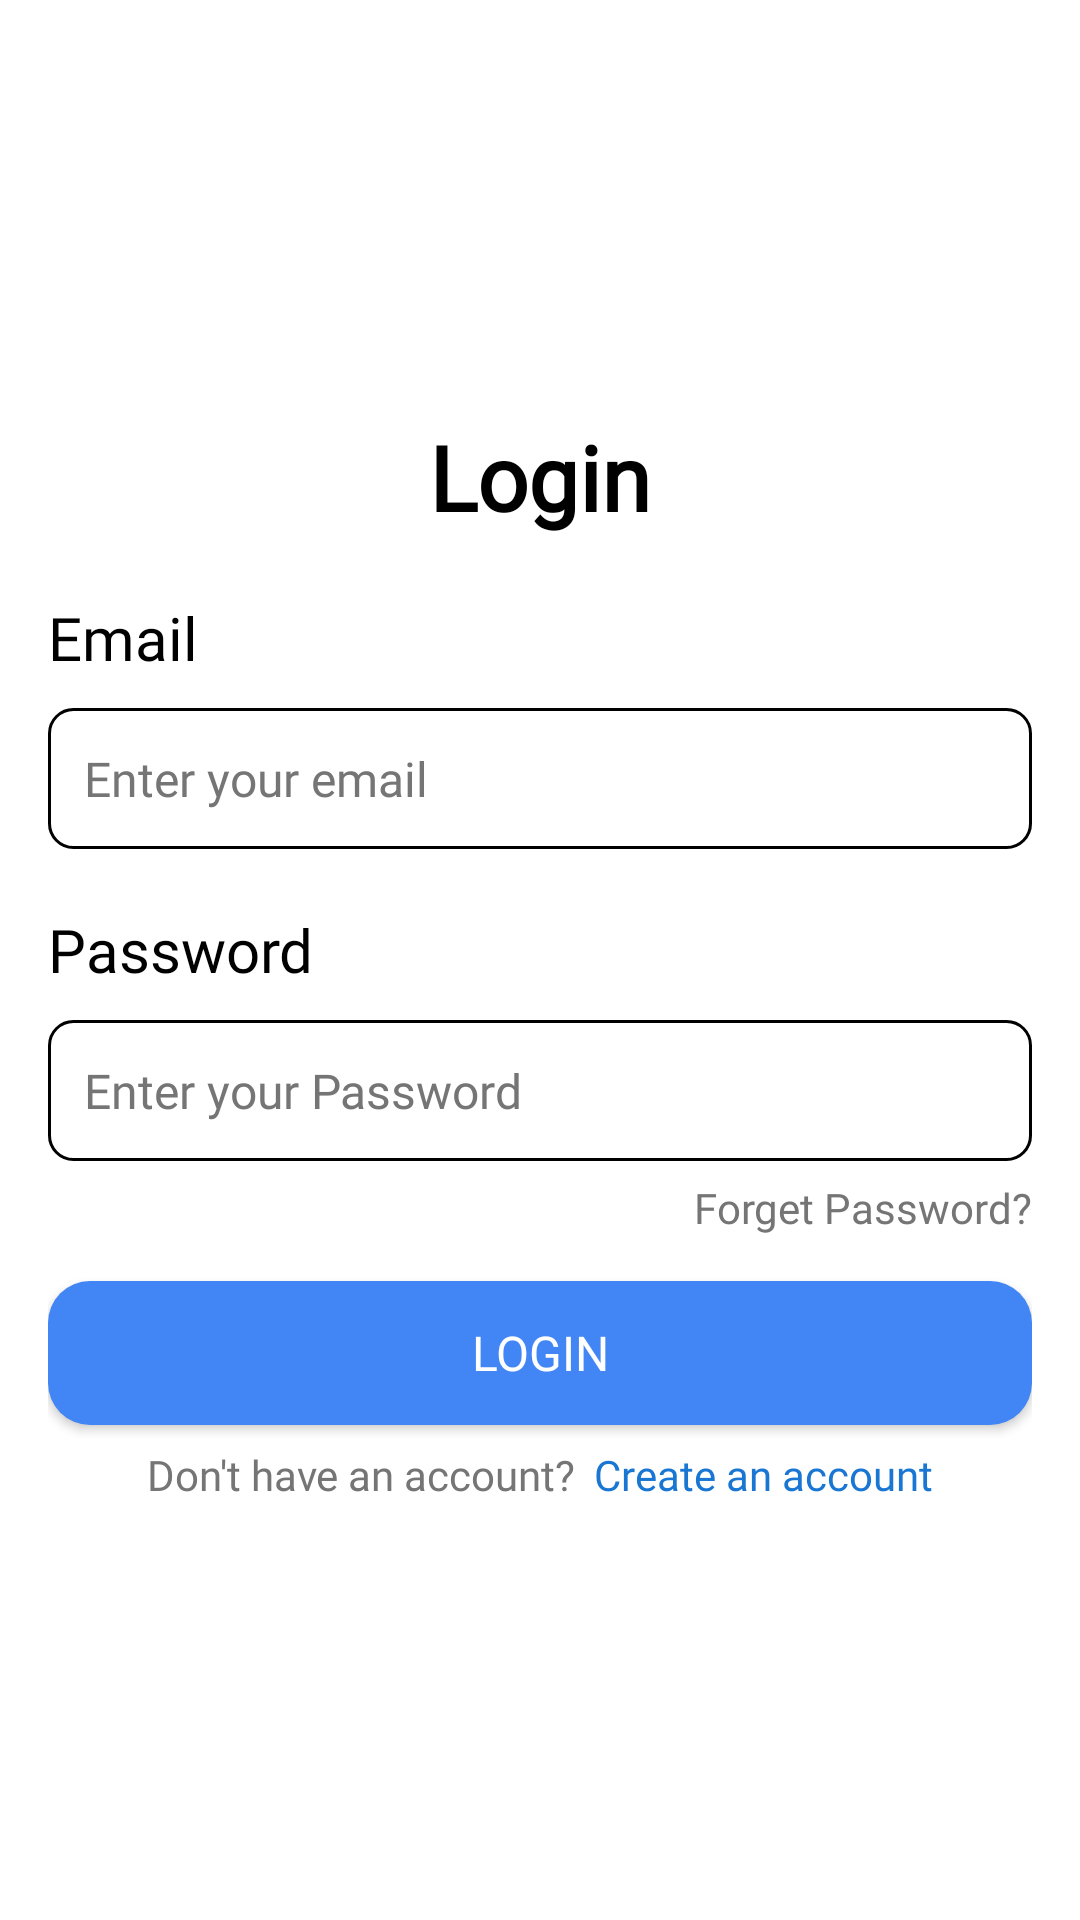

Produce the Android XML layout that renders to this screen, including the resource entries it uses.
<!-- AndroidManifest.xml: application theme Theme.Quiz -->
<!-- res/layout/activity_login.xml -->
<?xml version="1.0" encoding="utf-8"?>
<LinearLayout
    xmlns:android="http://schemas.android.com/apk/res/android"
    xmlns:app="http://schemas.android.com/apk/res-auto"
    xmlns:tools="http://schemas.android.com/tools"
    android:layout_width="match_parent"
    android:layout_height="match_parent"
    android:background="@color/white"
    android:padding="16dp"
    android:orientation="vertical"
    android:gravity="center"
    tools:context=".LoginActivity">

    <TextView
        android:layout_width="match_parent"
        android:layout_height="wrap_content"
        android:text="Login"
        android:textColor="@color/black"
        android:textSize="30sp"
        android:fontFamily="@font/lato"
        android:textStyle="bold"
        android:gravity="center_horizontal"/>

    <LinearLayout
        android:layout_width="match_parent"
        android:layout_height="wrap_content"
        android:orientation="vertical"
        android:layout_gravity="center"
        android:layout_marginTop="20dp"
        android:id="@+id/l1"
        >

        
        <TextView
            android:layout_width="wrap_content"
            android:layout_height="wrap_content"
            android:text="Email"
            android:textSize="20sp"
            android:fontFamily="@font/lato"
            android:textColor="@color/black"
            android:layout_marginBottom="10dp"/>
        <EditText
            android:layout_width="match_parent"
            android:layout_height="47dp"
            android:background="@drawable/edittext_background"
            android:fontFamily="@font/plus"
            android:gravity="center_vertical"
            android:id="@+id/emaillogin"
            android:maxLines="1"
            android:textColor="@color/black"
            android:drawableLeft="@drawable/baseline_email_24"
            android:textSize="16sp"
            android:drawablePadding="10dp"
            android:layout_marginBottom="20dp"
            android:textColorHint="@color/LightGray"
            android:hint="Enter your email" />

        
        <TextView
            android:layout_width="wrap_content"
            android:layout_height="wrap_content"
            android:text="Password"
            android:textSize="20sp"
            android:fontFamily="@font/lato"
            android:textColor="@color/black"
            android:layout_marginBottom="10dp"/>

        <EditText
            android:layout_width="match_parent"
            android:layout_height="47dp"
            android:background="@drawable/edittext_background"
            android:fontFamily="@font/plus"
            android:maxLines="1"
            android:textColor="@color/black"
            android:textColorHint="@color/LightGray"
            android:drawableLeft="@drawable/baseline_security_24"
            android:textSize="16sp"
            android:drawablePadding="10dp"

            android:id="@+id/passwordlogin"
            android:hint="Enter your Password" />
        <TextView
            android:layout_width="wrap_content"
            android:layout_height="wrap_content"
            android:textColor="@color/LightGray"
            android:layout_marginBottom="15dp"
            android:layout_marginTop="6dp"
            android:id="@+id/forgettxt"
            android:layout_gravity="end"
            android:fontFamily="@font/plus"
            android:text="Forget Password?"/>

        
        <Button
            android:layout_width="match_parent"
            android:layout_height="wrap_content"
            android:background="@drawable/bluebackround"
            android:textColor="@color/white"
            android:text="Login"
            android:textSize="16sp"
            android:fontFamily="@font/lato"
            android:id="@+id/loginbtn"
            />

        
        <LinearLayout
            android:layout_width="match_parent"
            android:layout_height="wrap_content"
            android:layout_marginTop="7dp"
            android:gravity="center"
            android:orientation="horizontal">
            <TextView
                android:layout_width="wrap_content"
                android:layout_height="wrap_content"
                android:textColor="@color/LightGray"
                android:fontFamily="@font/plus"
                android:text="Don't have an account?"/>
            <TextView
                android:layout_width="wrap_content"
                android:layout_height="wrap_content"
                android:layout_marginLeft="6dp"
                android:id="@+id/registerpage"
                android:fontFamily="@font/plus"
                android:textColor="@color/darkblue"
                android:text="Create an account"/>
        </LinearLayout>
    </LinearLayout>
</LinearLayout>
<!-- resources referenced by this layout -->
<resources>
  <color name="LightGray">#757575</color>
  <color name="black">#FF000000</color>
  <color name="darkblue">#1976D2</color>
  <color name="white">#FFFFFFFF</color>
  <!-- drawable bluebackround (drawable) -->
  <?xml version="1.0" encoding="utf-8"?>
  <shape xmlns:android="http://schemas.android.com/apk/res/android"
      android:shape="rectangle">
  
      <solid android:color="#4285F4" /> 
  
      <corners android:radius="14dp" /> 
  
      <padding
          android:left="16dp"
          android:top="12dp"
          android:right="16dp"
          android:bottom="12dp" />
  </shape>
  <!-- drawable edittext_background (drawable) -->
  <?xml version="1.0" encoding="utf-8"?>
  <shape xmlns:android="http://schemas.android.com/apk/res/android"
      android:shape="rectangle">
  
      <solid android:color="#FFFFFF" /> 
  
      <stroke
          android:width="1dp"
          android:color="@color/black" /> 
  
      <corners android:radius="8dp" /> 
  
      <padding
          android:left="12dp"
          android:top="8dp"
          android:right="12dp"
          android:bottom="8dp" />
  </shape>
  <style name="Theme.Quiz" parent="Base.Theme.Quiz" />
  <style name="Base.Theme.Quiz" parent="Theme.Material3.DayNight.NoActionBar">
  
          <item name="colorPrimary">@color/PrimaryColor</item>
          <item name="colorSecondary">@color/SecondaryColor</item>
      </style>
  <color name="PrimaryColor">#2196F3</color>
  <color name="SecondaryColor">#FFFFFF</color>
</resources>
